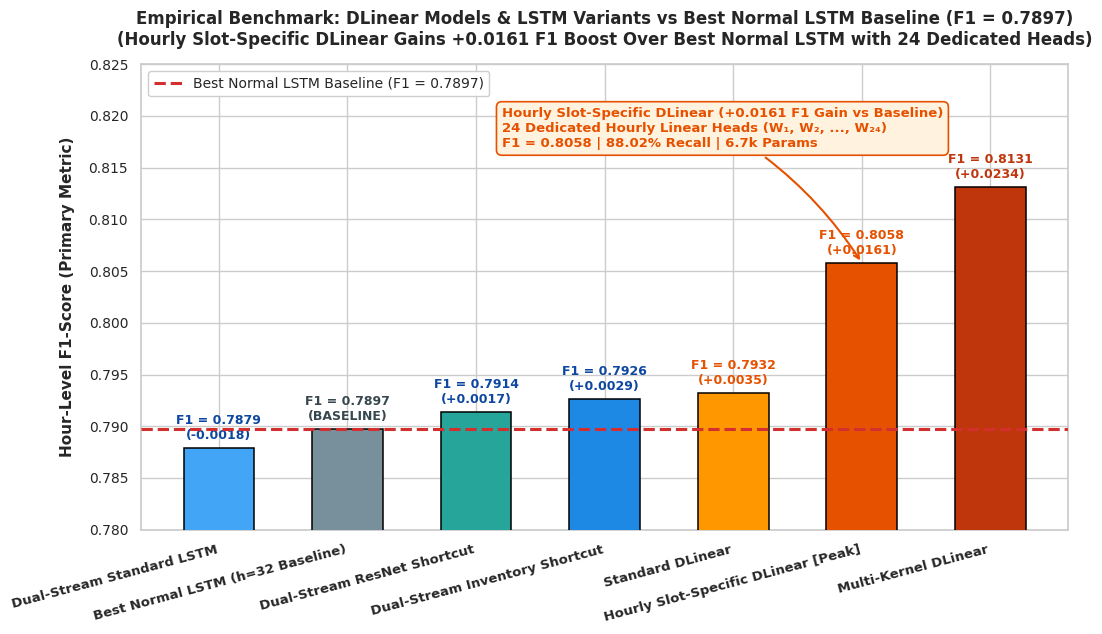

This figure's Python source: (Note: this script raises an exception after producing the figure.)
import os
import pandas as pd
import numpy as np
import matplotlib.pyplot as plt
import seaborn as sns

sns.set_theme(style="whitegrid", palette="muted")
plt.rcParams.update({
    'font.sans-serif': 'DejaVu Sans',
    'font.family': 'sans-serif',
    'figure.titlesize': 13,
    'axes.titlesize': 12,
    'axes.labelsize': 11,
    'xtick.labelsize': 10,
    'ytick.labelsize': 10,
    'legend.fontsize': 10,
    'savefig.dpi': 300
})

# Data: 4 LSTM variations + DLinear models compared against Best Normal LSTM Baseline (0.7897)
data = [
    {"architecture": "Dual-Stream Standard LSTM", "category": "LSTM Family", "parameters": 4536, "f1_score": 0.7879, "gain": "-0.0018"},
    {"architecture": "Best Normal LSTM (h=32 Baseline)", "category": "Normal LSTM Baseline", "parameters": 5912, "f1_score": 0.7897, "gain": "Baseline"},
    {"architecture": "Dual-Stream ResNet Shortcut", "category": "LSTM Family", "parameters": 4728, "f1_score": 0.7914, "gain": "+0.0017"},
    {"architecture": "Dual-Stream Inventory Shortcut", "category": "LSTM Family", "parameters": 4600, "f1_score": 0.7926, "gain": "+0.0029"},
    {"architecture": "Standard DLinear", "category": "Linear Family", "parameters": 6768, "f1_score": 0.7932, "gain": "+0.0035"},
    {"architecture": "Hourly Slot-Specific DLinear [Peak]", "category": "Linear Family (24 Heads)", "parameters": 6744, "f1_score": 0.8058, "gain": "+0.0161"},
    {"architecture": "Multi-Kernel DLinear", "category": "Linear Family (Multi-Scale)", "parameters": 13539, "f1_score": 0.8131, "gain": "+0.0234"}
]

df = pd.DataFrame(data)

fig, ax = plt.subplots(figsize=(11, 6.5))

bar_colors = [
    "#42a5f5", # Light Blue (Dual-Stream Standard)
    "#78909c", # Muted Gray (Best Normal LSTM Baseline)
    "#26a69a", # Teal (Dual-Stream ResNet)
    "#1e88e5", # Vivid Blue (Dual-Stream Inventory)
    "#ff9800", # Orange (Standard DLinear)
    "#e65100", # Deep Amber/Orange (Hourly Slot DLinear)
    "#bf360c"  # Dark Red/Orange (Multi-Kernel DLinear)
]

bars = ax.bar(df["architecture"], df["f1_score"], color=bar_colors, width=0.55, edgecolor="black", linewidth=1.1, zorder=3)

# Horizontal dashed baseline STRICTLY at Best Normal LSTM Baseline (0.7897)
ax.axhline(0.7897, color="#d32f2f", linestyle="--", linewidth=2.2, label="Best Normal LSTM Baseline (F1 = 0.7897)", zorder=4)

for bar, (_, row) in zip(bars, df.iterrows()):
    y_val = row["f1_score"]
    gain = row["gain"]
    params = row["parameters"]
    
    if row["architecture"] == "Best Normal LSTM (h=32 Baseline)":
        text_str = f"F1 = {y_val:.4f}\n(BASELINE)"
        color = "#37474f"
        fontweight = "bold"
    else:
        text_str = f"F1 = {y_val:.4f}\n({gain})"
        color = "#bf360c" if "Multi-Kernel" in row["architecture"] else ("#e65100" if "DLinear" in row["architecture"] else "#0d47a1")
        fontweight = "bold"
        
    ax.text(
        bar.get_x() + bar.get_width()/2.0,
        y_val + 0.0006,
        text_str,
        ha="center",
        va="bottom",
        fontsize=9,
        fontweight=fontweight,
        color=color
    )

ax.set_ylim(0.780, 0.825)
ax.set_ylabel("Hour-Level F1-Score (Primary Metric)", fontweight="bold", labelpad=10)
ax.set_title("Empirical Benchmark: DLinear Models & LSTM Variants vs Best Normal LSTM Baseline (F1 = 0.7897)\n(Hourly Slot-Specific DLinear Gains +0.0161 F1 Boost Over Best Normal LSTM with 24 Dedicated Heads)", fontweight="bold", pad=14)

plt.xticks(rotation=15, ha="right", fontweight="bold", fontsize=9.5)

# Callout annotation for Hourly Slot-Specific DLinear vs Best Normal LSTM Baseline
ax.annotate(
    "Hourly Slot-Specific DLinear (+0.0161 F1 Gain vs Baseline)\n24 Dedicated Hourly Linear Heads (W₁, W₂, ..., W₂₄)\nF1 = 0.8058 | 88.02% Recall | 6.7k Params",
    xy=(5, 0.8058),
    xytext=(2.2, 0.817),
    fontsize=9.5,
    fontweight="bold",
    color="#e65100",
    arrowprops=dict(arrowstyle="->", color="#e65100", lw=1.5, connectionstyle="arc3,rad=-0.12"),
    bbox=dict(boxstyle="round,pad=0.4", facecolor="#fff3e0", edgecolor="#e65100", lw=1.2),
    zorder=5
)

ax.legend(loc="upper left", frameon=True, framealpha=0.95, facecolor="white", edgecolor="#cccccc")
plt.tight_layout()

out_plot_path = "docs/images/lstm_vs_dlinear_comparison.png"
plt.savefig(out_plot_path, dpi=300)
plt.close()

print(f"\nSuccessfully generated plot with Best Normal LSTM as baseline at: {out_plot_path}")
df.to_csv("experiments/freshretail_lstm/final_architecture_package/lstm_vs_dlinear_summary.csv", index=False)
